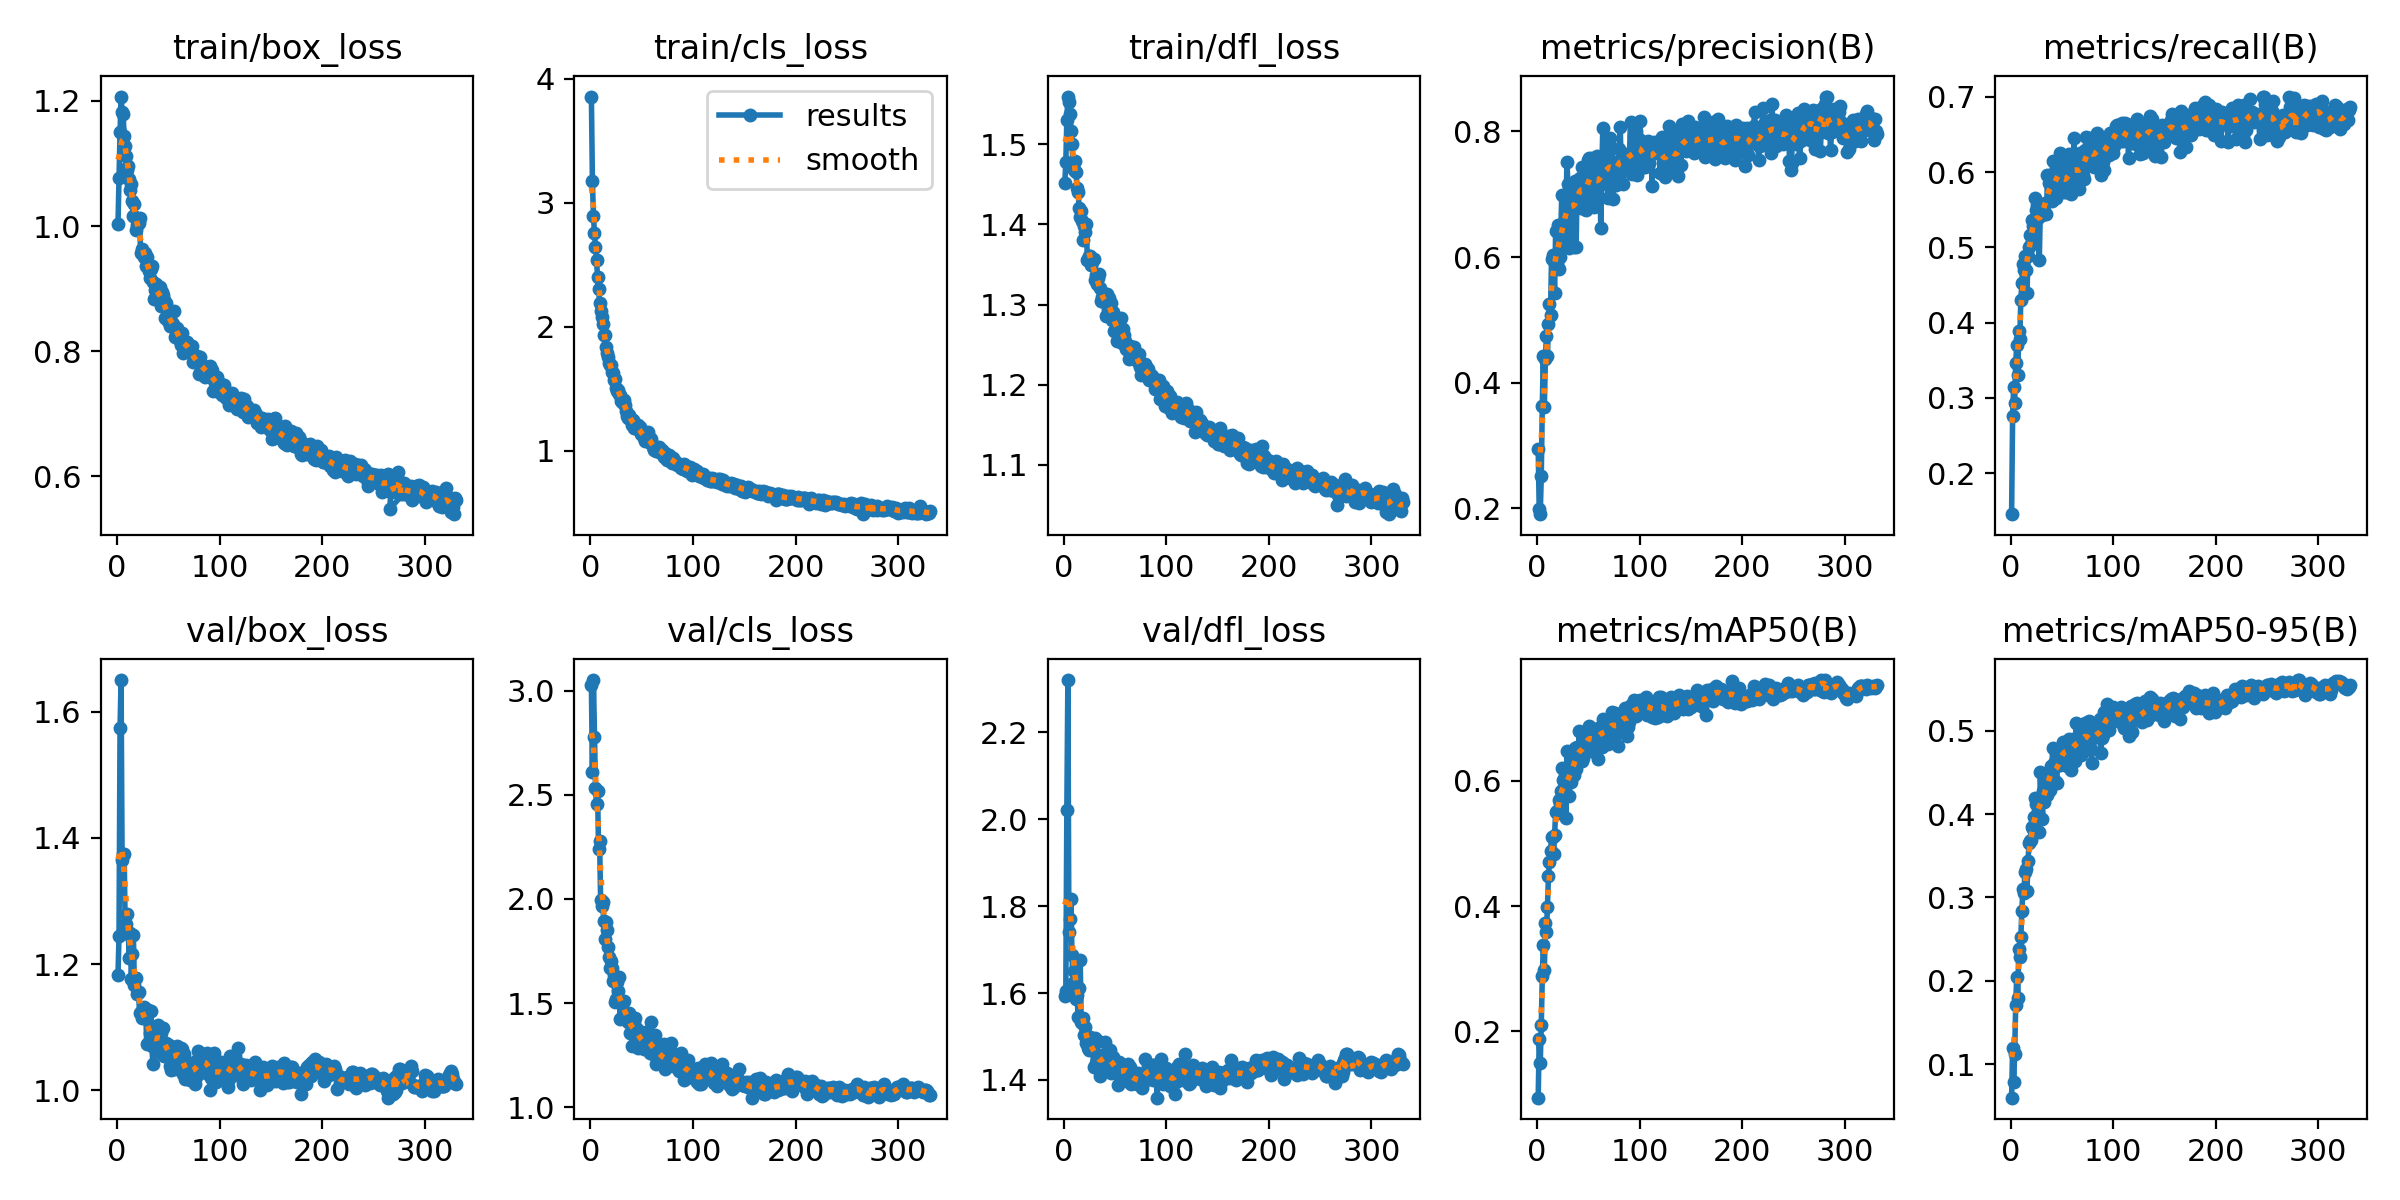

The data file committed next to this chart (first rows):
epoch, time, train/box_loss, train/cls_loss, train/dfl_loss, metrics/precision(B), metrics/recall(B), metrics/mAP50(B), metrics/mAP50-95(B), val/box_loss, val/cls_loss, val/dfl_loss, lr/pg0, lr/pg1, lr/pg2
1, 78.83, 1.003, 3.856, 1.452, 0.2953, 0.1456, 0.09446, 0.06008, 1.183, 3.025, 1.592, 0.00332, 0.00332, 0.00332
2, 125.6, 1.077, 3.172, 1.477, 0.1983, 0.2764, 0.1878, 0.1195, 1.244, 2.609, 1.604, 0.006646, 0.006646, 0.006646
3, 171.8, 1.15, 2.896, 1.531, 0.1908, 0.3143, 0.1503, 0.07922, 1.574, 3.051, 2.021, 0.009967, 0.009967, 0.009967
4, 219.9, 1.207, 2.752, 1.56, 0.2519, 0.2938, 0.2103, 0.1128, 1.65, 2.778, 2.32, 0.00997, 0.00997, 0.00997
5, 269.5, 1.182, 2.642, 1.552, 0.3635, 0.3466, 0.2877, 0.1714, 1.364, 2.532, 1.741, 0.00996, 0.00996, 0.00996
6, 309.2, 1.179, 2.542, 1.538, 0.4428, 0.3696, 0.3383, 0.2051, 1.374, 2.454, 1.772, 0.00995, 0.00995, 0.00995
7, 353.5, 1.144, 2.398, 1.516, 0.3621, 0.3301, 0.2972, 0.1792, 1.375, 2.518, 1.817, 0.009941, 0.009941, 0.009941
8, 392.4, 1.128, 2.307, 1.5, 0.4375, 0.3888, 0.373, 0.2385, 1.262, 2.239, 1.688, 0.009931, 0.009931, 0.009931
9, 431.6, 1.111, 2.193, 1.472, 0.4745, 0.3783, 0.3589, 0.2284, 1.263, 2.276, 1.624, 0.009921, 0.009921, 0.009921
10, 470.6, 1.089, 2.128, 1.467, 0.442, 0.4306, 0.3979, 0.2521, 1.28, 1.994, 1.652, 0.009911, 0.009911, 0.009911
11, 510.2, 1.096, 2.078, 1.479, 0.4939, 0.4521, 0.4474, 0.2842, 1.248, 1.967, 1.62, 0.009901, 0.009901, 0.009901
12, 549.1, 1.076, 2.022, 1.465, 0.5258, 0.4781, 0.4705, 0.3099, 1.209, 1.983, 1.586, 0.009891, 0.009891, 0.009891
13, 587.6, 1.058, 1.934, 1.445, 0.5075, 0.4705, 0.4872, 0.3052, 1.249, 1.893, 1.596, 0.009881, 0.009881, 0.009881
14, 628.4, 1.067, 1.93, 1.441, 0.5972, 0.4884, 0.5097, 0.3309, 1.176, 1.807, 1.544, 0.009871, 0.009871, 0.009871
15, 683.1, 1.04, 1.834, 1.42, 0.6036, 0.4705, 0.5108, 0.3344, 1.216, 1.887, 1.611, 0.009861, 0.009861, 0.009861
16, 730.4, 1.016, 1.789, 1.41, 0.5944, 0.4395, 0.4829, 0.3073, 1.246, 1.853, 1.677, 0.009851, 0.009851, 0.009851
17, 779.9, 1.034, 1.759, 1.417, 0.5422, 0.4884, 0.5139, 0.3432, 1.167, 1.77, 1.534, 0.009842, 0.009842, 0.009842
18, 829.8, 1.014, 1.705, 1.404, 0.6414, 0.5008, 0.5493, 0.3651, 1.178, 1.721, 1.531, 0.009832, 0.009832, 0.009832
19, 874.4, 0.994, 1.694, 1.381, 0.5907, 0.517, 0.5521, 0.3682, 1.178, 1.668, 1.543, 0.009822, 0.009822, 0.009822
20, 913.7, 1.002, 1.692, 1.398, 0.6507, 0.5051, 0.5484, 0.3692, 1.153, 1.704, 1.503, 0.009812, 0.009812, 0.009812
21, 950.6, 1.005, 1.634, 1.39, 0.5813, 0.5358, 0.5695, 0.3843, 1.156, 1.666, 1.522, 0.009802, 0.009802, 0.009802
22, 987.8, 1.013, 1.628, 1.4, 0.601, 0.5283, 0.5635, 0.3816, 1.123, 1.607, 1.485, 0.009792, 0.009792, 0.009792
23, 1025, 0.9564, 1.571, 1.355, 0.6393, 0.5349, 0.5836, 0.397, 1.124, 1.636, 1.489, 0.009782, 0.009782, 0.009782
24, 1063, 0.9629, 1.577, 1.357, 0.6983, 0.5656, 0.6199, 0.4195, 1.114, 1.507, 1.475, 0.009772, 0.009772, 0.009772
25, 1111, 0.9583, 1.509, 1.361, 0.6455, 0.5491, 0.6015, 0.4115, 1.121, 1.519, 1.468, 0.009762, 0.009762, 0.009762
26, 1149, 0.9508, 1.483, 1.36, 0.6369, 0.5562, 0.5874, 0.3932, 1.133, 1.601, 1.499, 0.009753, 0.009753, 0.009753
27, 1189, 0.9571, 1.492, 1.349, 0.619, 0.5387, 0.5859, 0.4027, 1.115, 1.559, 1.483, 0.009743, 0.009743, 0.009743
28, 1228, 0.9365, 1.459, 1.353, 0.6647, 0.4827, 0.5404, 0.3785, 1.128, 1.626, 1.493, 0.009733, 0.009733, 0.009733
29, 1267, 0.9508, 1.447, 1.356, 0.7518, 0.5489, 0.6465, 0.4503, 1.074, 1.426, 1.431, 0.009723, 0.009723, 0.009723
30, 1307, 0.9383, 1.401, 1.331, 0.7163, 0.547, 0.6212, 0.4162, 1.128, 1.503, 1.496, 0.009713, 0.009713, 0.009713
31, 1345, 0.9286, 1.397, 1.337, 0.6146, 0.5436, 0.5749, 0.3946, 1.077, 1.509, 1.439, 0.009703, 0.009703, 0.009703
32, 1383, 0.9162, 1.388, 1.326, 0.6713, 0.5512, 0.6173, 0.427, 1.09, 1.444, 1.446, 0.009693, 0.009693, 0.009693
33, 1423, 0.9313, 1.406, 1.333, 0.6901, 0.5481, 0.5976, 0.414, 1.125, 1.51, 1.489, 0.009683, 0.009683, 0.009683
34, 1462, 0.9359, 1.371, 1.338, 0.7109, 0.5595, 0.629, 0.4389, 1.07, 1.446, 1.43, 0.009673, 0.009673, 0.009673
35, 1500, 0.9102, 1.319, 1.321, 0.7029, 0.5439, 0.6231, 0.4392, 1.042, 1.43, 1.408, 0.009663, 0.009663, 0.009663
36, 1538, 0.8832, 1.282, 1.304, 0.6165, 0.5956, 0.609, 0.4233, 1.08, 1.443, 1.437, 0.009654, 0.009654, 0.009654
37, 1574, 0.8981, 1.265, 1.31, 0.7215, 0.5851, 0.6512, 0.4481, 1.086, 1.408, 1.448, 0.009644, 0.009644, 0.009644
38, 1612, 0.9077, 1.286, 1.309, 0.6167, 0.5964, 0.6189, 0.4289, 1.089, 1.451, 1.457, 0.009634, 0.009634, 0.009634
39, 1648, 0.8901, 1.258, 1.303, 0.7212, 0.5628, 0.6539, 0.4577, 1.085, 1.354, 1.448, 0.009624, 0.009624, 0.009624
40, 1685, 0.8961, 1.257, 1.311, 0.71, 0.5618, 0.6403, 0.4476, 1.103, 1.429, 1.488, 0.009614, 0.009614, 0.009614
41, 1720, 0.8826, 1.206, 1.286, 0.7244, 0.6146, 0.6791, 0.4789, 1.061, 1.296, 1.432, 0.009604, 0.009604, 0.009604
42, 1757, 0.9021, 1.252, 1.313, 0.726, 0.5658, 0.6512, 0.4613, 1.076, 1.364, 1.442, 0.009594, 0.009594, 0.009594
43, 1796, 0.8715, 1.183, 1.294, 0.6783, 0.5997, 0.6357, 0.4392, 1.091, 1.406, 1.458, 0.009584, 0.009584, 0.009584
44, 1835, 0.8945, 1.182, 1.308, 0.7442, 0.5653, 0.6316, 0.4387, 1.099, 1.428, 1.459, 0.009574, 0.009574, 0.009574
45, 1874, 0.8902, 1.2, 1.301, 0.6882, 0.584, 0.6361, 0.4377, 1.1, 1.376, 1.469, 0.009564, 0.009564, 0.009564
46, 1914, 0.8817, 1.206, 1.302, 0.7305, 0.5972, 0.6779, 0.4746, 1.054, 1.286, 1.416, 0.009555, 0.009555, 0.009555
47, 1952, 0.8526, 1.183, 1.281, 0.6763, 0.6118, 0.649, 0.4588, 1.069, 1.367, 1.431, 0.009545, 0.009545, 0.009545
48, 1997, 0.8768, 1.194, 1.291, 0.6757, 0.6252, 0.6644, 0.4588, 1.075, 1.36, 1.454, 0.009535, 0.009535, 0.009535
49, 2036, 0.8552, 1.134, 1.267, 0.6777, 0.6118, 0.6603, 0.4628, 1.061, 1.304, 1.435, 0.009525, 0.009525, 0.009525
50, 2076, 0.8485, 1.15, 1.279, 0.7539, 0.5839, 0.6729, 0.467, 1.061, 1.32, 1.432, 0.009515, 0.009515, 0.009515
51, 2116, 0.8613, 1.13, 1.28, 0.7576, 0.5836, 0.6863, 0.4861, 1.071, 1.298, 1.436, 0.009505, 0.009505, 0.009505
52, 2153, 0.8399, 1.106, 1.254, 0.7441, 0.5741, 0.6703, 0.4846, 1.039, 1.277, 1.417, 0.009495, 0.009495, 0.009495
53, 2193, 0.84, 1.083, 1.264, 0.7572, 0.5873, 0.6724, 0.4865, 1.032, 1.316, 1.387, 0.009485, 0.009485, 0.009485
54, 2231, 0.8445, 1.108, 1.275, 0.7199, 0.5732, 0.6531, 0.465, 1.067, 1.363, 1.441, 0.009475, 0.009475, 0.009475
55, 2270, 0.8428, 1.1, 1.269, 0.6797, 0.5953, 0.6449, 0.4577, 1.056, 1.321, 1.412, 0.009465, 0.009465, 0.009465
56, 2308, 0.8647, 1.151, 1.284, 0.7377, 0.6026, 0.668, 0.4741, 1.059, 1.362, 1.415, 0.009456, 0.009456, 0.009456
57, 2346, 0.8226, 1.069, 1.252, 0.6919, 0.6242, 0.6819, 0.4901, 1.035, 1.279, 1.408, 0.009446, 0.009446, 0.009446
58, 2385, 0.8257, 1.102, 1.269, 0.7614, 0.5898, 0.6812, 0.4836, 1.056, 1.26, 1.433, 0.009436, 0.009436, 0.009436
59, 2423, 0.8368, 1.092, 1.262, 0.695, 0.5708, 0.6344, 0.4533, 1.07, 1.409, 1.431, 0.009426, 0.009426, 0.009426
60, 2462, 0.8236, 1.057, 1.255, 0.7365, 0.605, 0.6815, 0.4828, 1.062, 1.262, 1.426, 0.009416, 0.009416, 0.009416
... 288 more rows
